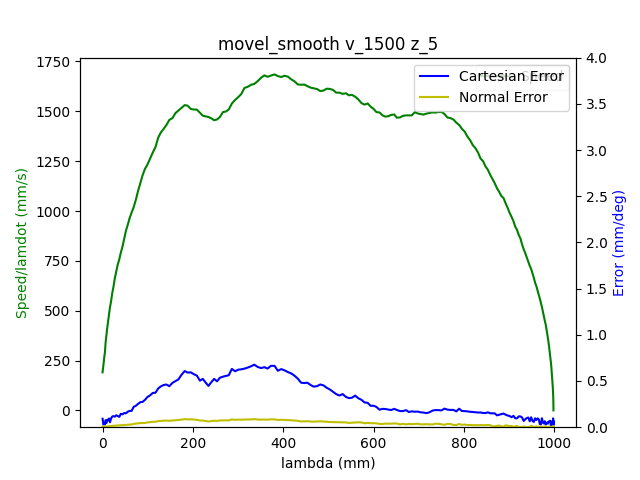

Data behind this chart, as committed beside it:
1.680610851882999897e+09, 0.000000000000000000e+00, -7.640178800605177400e-01, 5.200557572167503473e-01, 4.403465702781693587e-03, -1.376640664815291348e+00, -1.899398191714128936e+00, 5.478675788472799901e-01
1.680610851888999939e+09, 0.000000000000000000e+00, -7.640178800605177400e-01, 5.200557572167503473e-01, 4.403465702781693587e-03, -1.376640664815291348e+00, -1.899398191714128936e+00, 5.478675788472799901e-01
1.680610851903000116e+09, 0.000000000000000000e+00, -7.640178800605177400e-01, 5.200557572167503473e-01, 4.403465702781693587e-03, -1.376640664815291348e+00, -1.899398191714128936e+00, 5.478675788472799901e-01
1.680610851908999920e+09, 0.000000000000000000e+00, -7.640178800605177400e-01, 5.200557572167503473e-01, 4.403465702781693587e-03, -1.376640664815291348e+00, -1.899398191714128936e+00, 5.478675788472799901e-01
1.680610851914999962e+09, 0.000000000000000000e+00, -7.640178800605177400e-01, 5.200557572167503473e-01, 4.403465702781693587e-03, -1.376640664815291348e+00, -1.899398191714128936e+00, 5.478675788472799901e-01
1.680610851918999910e+09, 0.000000000000000000e+00, -7.640178800605177400e-01, 5.200557572167503473e-01, 4.403465702781693587e-03, -1.376640664815291348e+00, -1.899398191714128936e+00, 5.478675788472799901e-01
1.680610851933000088e+09, 0.000000000000000000e+00, -7.640178800605177400e-01, 5.200557572167503473e-01, 4.403465702781693587e-03, -1.376640664815291348e+00, -1.899398191714128936e+00, 5.478675788472799901e-01
1.680610851944999933e+09, 1.000000000000000000e+00, -7.640178800605177400e-01, 5.200557572167503473e-01, 4.403465702781693587e-03, -1.376640664815291348e+00, -1.899398191714128936e+00, 5.478675788472799901e-01
1.680610851950999975e+09, 1.000000000000000000e+00, -7.636531062468510100e-01, 5.198899509378109851e-01, 4.382521751757761409e-03, -1.376179897892764847e+00, -1.899166062923613785e+00, 5.475604008989289895e-01
1.680610851957000017e+09, 1.000000000000000000e+00, -7.625867100738823456e-01, 5.194152213812684993e-01, 4.305727264670011246e-03, -1.374762690540145549e+00, -1.898488875173840018e+00, 5.466406123831279995e-01
1.680610851963000059e+09, 1.000000000000000000e+00, -7.612078999648068667e-01, 5.188026108138185100e-01, 4.206243497306334268e-03, -1.372971982727599238e+00, -1.897616210547842686e+00, 5.454886950768117471e-01
1.680610851967999935e+09, 1.000000000000000000e+00, -7.612078999648068667e-01, 5.188026108138185100e-01, 4.206243497306334268e-03, -1.372971982727599238e+00, -1.897616210547842686e+00, 5.454886950768117471e-01
1.680610851971999884e+09, 1.000000000000000000e+00, -7.598413071604952496e-01, 5.181882549171165087e-01, 4.118977034706617149e-03, -1.371179529585801138e+00, -1.896745291251097587e+00, 5.442983805269515640e-01
1.680610851976000071e+09, 1.000000000000000000e+00, -7.598413071604952496e-01, 5.181882549171165087e-01, 4.118977034706617149e-03, -1.371179529585801138e+00, -1.896745291251097587e+00, 5.442983805269515640e-01
1.680610851980000019e+09, 1.000000000000000000e+00, -7.584624970514197706e-01, 5.175669177034064594e-01, 4.019493267342941038e-03, -1.369371368480734930e+00, -1.895890079917620152e+00, 5.431482085498873236e-01
1.680610851983999968e+09, 1.000000000000000000e+00, -7.584624970514197706e-01, 5.175669177034064594e-01, 4.019493267342941038e-03, -1.369371368480734930e+00, -1.895890079917620152e+00, 5.431482085498873236e-01
1.680610851987999916e+09, 1.000000000000000000e+00, -7.570836869423442916e-01, 5.169543071359564701e-01, 3.921754829231258697e-03, -1.367578915338936829e+00, -1.895017415291623042e+00, 5.419578940000272516e-01
1.680610851992000103e+09, 1.000000000000000000e+00, -7.570836869423442916e-01, 5.169543071359564701e-01, 3.921754829231258697e-03, -1.367578915338936829e+00, -1.895017415291623042e+00, 5.419578940000272516e-01
1.680610851996000051e+09, 1.000000000000000000e+00, -7.557170941380326745e-01, 5.163399512392544688e-01, 3.834488366631542012e-03, -1.365770754233870621e+00, -1.894144750665625931e+00, 5.408059766937109991e-01
1.680610852000000000e+09, 1.000000000000000000e+00, -7.557170941380326745e-01, 5.163399512392544688e-01, 3.834488366631542012e-03, -1.365770754233870621e+00, -1.894144750665625931e+00, 5.408059766937109991e-01
1.680610852003999949e+09, 1.000000000000000000e+00, -7.543382840289571956e-01, 5.157273406718044795e-01, 3.735004599267865034e-03, -1.363980046421324532e+00, -1.893272086039628821e+00, 5.396174074731028281e-01
1.680610852007999897e+09, 1.000000000000000000e+00, -7.543382840289571956e-01, 5.157273406718044795e-01, 3.735004599267865034e-03, -1.363980046421324532e+00, -1.893272086039628821e+00, 5.396174074731028281e-01
1.680610852012000084e+09, 1.000000000000000000e+00, -7.529577285906297046e-01, 5.151060034580944302e-01, 3.637266161156182693e-03, -1.362187593279526432e+00, -1.892399421413631710e+00, 5.384654901667865756e-01
1.680610852016000032e+09, 1.000000000000000000e+00, -7.529577285906297046e-01, 5.151060034580944302e-01, 3.637266161156182693e-03, -1.362187593279526432e+00, -1.892399421413631710e+00, 5.384654901667865756e-01
1.680610852019999981e+09, 1.000000000000000000e+00, -7.515789184815542257e-01, 5.144933928906444409e-01, 3.549999698556466441e-03, -1.360379432174460224e+00, -1.891526756787634378e+00, 5.372751756169263926e-01
1.680610852023999929e+09, 1.000000000000000000e+00, -7.515789184815542257e-01, 5.144933928906444409e-01, 3.549999698556466441e-03, -1.360379432174460224e+00, -1.891526756787634378e+00, 5.372751756169263926e-01
1.680610852028000116e+09, 1.000000000000000000e+00, -7.502123256772426085e-01, 5.138790369939424396e-01, 3.450515931192789463e-03, -1.358586979032662123e+00, -1.890655837490889279e+00, 5.361232583106101401e-01
1.680610852032000065e+09, 1.000000000000000000e+00, -7.502123256772426085e-01, 5.138790369939424396e-01, 3.450515931192789463e-03, -1.358586979032662123e+00, -1.890655837490889279e+00, 5.361232583106101401e-01
1.680610852036000013e+09, 1.000000000000000000e+00, -7.488335155681671296e-01, 5.132664264264924503e-01, 3.352777493081107122e-03, -1.356778817927595915e+00, -1.889783172864892169e+00, 5.349346890900020801e-01
1.680610852039999962e+09, 1.000000000000000000e+00, -7.488335155681671296e-01, 5.132664264264924503e-01, 3.352777493081107122e-03, -1.356778817927595915e+00, -1.889783172864892169e+00, 5.349346890900020801e-01
1.680610852043999910e+09, 1.000000000000000000e+00, -7.474547054590915396e-01, 5.126538158590424610e-01, 3.263765701229396233e-03, -1.354986364785797814e+00, -1.888910508238895058e+00, 5.337827717836858277e-01
1.680610852048000097e+09, 1.000000000000000000e+00, -7.474547054590915396e-01, 5.126538158590424610e-01, 3.263765701229396233e-03, -1.354986364785797814e+00, -1.888910508238895058e+00, 5.337827717836858277e-01
1.680610852052000046e+09, 1.000000000000000000e+00, -7.460881126547800335e-01, 5.120307333160803998e-01, 3.166027263117713892e-03, -1.353195656973251504e+00, -1.888055296905417846e+00, 5.325924572338256446e-01
1.680610852055999994e+09, 1.000000000000000000e+00, -7.460881126547800335e-01, 5.120307333160803998e-01, 3.166027263117713892e-03, -1.353195656973251504e+00, -1.888055296905417846e+00, 5.325924572338256446e-01
1.680610852059999943e+09, 1.000000000000000000e+00, -7.447093025457045545e-01, 5.114181227486304104e-01, 3.066543495754036914e-03, -1.351387495868185296e+00, -1.887182632279420735e+00, 5.314422852567614042e-01
1.680610852063999891e+09, 1.000000000000000000e+00, -7.447093025457045545e-01, 5.114181227486304104e-01, 3.066543495754036914e-03, -1.351387495868185296e+00, -1.887182632279420735e+00, 5.314422852567614042e-01
1.680610852071000099e+09, 1.000000000000000000e+00, -7.433304924366289645e-01, 5.108055121811804211e-01, 2.979277033154320228e-03, -1.349595042726387195e+00, -1.886309967653423625e+00, 5.302519707069012211e-01
1.680610852075999975e+09, 1.000000000000000000e+00, -7.419638996323174585e-01, 5.101929016137304318e-01, 2.881538595042637887e-03, -1.347786881621320987e+00, -1.885439048356678304e+00, 5.291000534005849687e-01
1.680610852079999924e+09, 1.000000000000000000e+00, -7.419638996323174585e-01, 5.101929016137304318e-01, 2.881538595042637887e-03, -1.347786881621320987e+00, -1.885439048356678304e+00, 5.291000534005849687e-01
1.680610852084000111e+09, 1.000000000000000000e+00, -7.405850895232418685e-01, 5.095698190707684816e-01, 2.782054827678960909e-03, -1.345994428479522886e+00, -1.884566383730681194e+00, 5.279114841799767976e-01
1.680610852088000059e+09, 1.000000000000000000e+00, -7.405850895232418685e-01, 5.095698190707684816e-01, 2.782054827678960909e-03, -1.345994428479522886e+00, -1.884566383730681194e+00, 5.279114841799767976e-01
1.680610852092000008e+09, 1.000000000000000000e+00, -7.392045340849143775e-01, 5.089572085033184923e-01, 2.694788365079245091e-03, -1.344203720666976798e+00, -1.883693719104684083e+00, 5.267595668736606562e-01
1.680610852095999956e+09, 1.000000000000000000e+00, -7.392045340849143775e-01, 5.089572085033184923e-01, 2.694788365079245091e-03, -1.344203720666976798e+00, -1.883693719104684083e+00, 5.267595668736606562e-01
1.680610852101999998e+09, 1.000000000000000000e+00, -7.378257239758387875e-01, 5.083445979358683919e-01, 2.595304597715568113e-03, -1.342393814232658578e+00, -1.882821054478686973e+00, 5.255692523238004732e-01
1.680610852108000040e+09, 1.000000000000000000e+00, -7.364591311715272814e-01, 5.077319873684184026e-01, 2.497566159603885772e-03, -1.340603106420112489e+00, -1.881948389852689640e+00, 5.244190803467362327e-01
1.680610852111999989e+09, 1.000000000000000000e+00, -7.364591311715272814e-01, 5.077319873684184026e-01, 2.497566159603885772e-03, -1.340603106420112489e+00, -1.881948389852689640e+00, 5.244190803467362327e-01
1.680610852115999937e+09, 1.000000000000000000e+00, -7.350803210624516915e-01, 5.071089048254564524e-01, 2.410299697004169087e-03, -1.338794945315046503e+00, -1.881093178519212428e+00, 5.232287657968760497e-01
1.680610852119999886e+09, 1.000000000000000000e+00, -7.350803210624516915e-01, 5.071089048254564524e-01, 2.410299697004169087e-03, -1.338794945315046503e+00, -1.881093178519212428e+00, 5.232287657968760497e-01
1.680610852125999928e+09, 1.000000000000000000e+00, -7.337015109533762125e-01, 5.064962942580064631e-01, 2.310815929640492108e-03, -1.337002492173248180e+00, -1.880220513893215317e+00, 5.220768484905597973e-01
1.680610852131000042e+09, 1.000000000000000000e+00, -7.323349181490647064e-01, 5.058836836905563628e-01, 2.213077491528809768e-03, -1.335210039031450080e+00, -1.879349594596469997e+00, 5.208865339406997252e-01
1.680610852134999990e+09, 1.000000000000000000e+00, -7.323349181490647064e-01, 5.058836836905563628e-01, 2.213077491528809768e-03, -1.335210039031450080e+00, -1.879349594596469997e+00, 5.208865339406997252e-01
1.680610852140000105e+09, 1.000000000000000000e+00, -7.309561080399891164e-01, 5.052710731231063734e-01, 2.124065699677099312e-03, -1.333401877926383872e+00, -1.878476929970472886e+00, 5.197363619636353738e-01
1.680610852147000074e+09, 1.000000000000000000e+00, -7.295772979309136375e-01, 5.046479905801444232e-01, 2.026327261565416538e-03, -1.331611170113837561e+00, -1.877604265344475776e+00, 5.185460474137753017e-01
1.680610852151000023e+09, 1.000000000000000000e+00, -7.295772979309136375e-01, 5.046479905801444232e-01, 2.026327261565416538e-03, -1.331611170113837561e+00, -1.877604265344475776e+00, 5.185460474137753017e-01
1.680610852154999971e+09, 1.000000000000000000e+00, -7.282107051266020203e-01, 5.040353800126944339e-01, 1.926843494201739776e-03, -1.329801263679519341e+00, -1.876731600718478665e+00, 5.173557328639151187e-01
1.680610852158999920e+09, 1.000000000000000000e+00, -7.282107051266020203e-01, 5.040353800126944339e-01, 1.926843494201739776e-03, -1.329801263679519341e+00, -1.876731600718478665e+00, 5.173557328639151187e-01
1.680610852163000107e+09, 1.000000000000000000e+00, -7.268318950175265414e-01, 5.034227694452444446e-01, 1.839577031602023308e-03, -1.328010555866973252e+00, -1.875858936092481555e+00, 5.162055608868508783e-01
1.680610852167000055e+09, 1.000000000000000000e+00, -7.268318950175265414e-01, 5.034227694452444446e-01, 1.839577031602023308e-03, -1.328010555866973252e+00, -1.875858936092481555e+00, 5.162055608868508783e-01
1.680610852171999931e+09, 1.000000000000000000e+00, -7.254513395791990504e-01, 5.028101588777944553e-01, 1.741838593490340967e-03, -1.326218102725175152e+00, -1.874986271466484222e+00, 5.150152463369906952e-01
1.680610852176000118e+09, 1.000000000000000000e+00, -7.254513395791990504e-01, 5.028101588777944553e-01, 1.741838593490340967e-03, -1.326218102725175152e+00, -1.874986271466484222e+00, 5.150152463369906952e-01
1.680610852180000067e+09, 1.000000000000000000e+00, -7.240725294701235715e-01, 5.021958029810924540e-01, 1.642354826126664205e-03, -1.324409941620109166e+00, -1.874113606840487112e+00, 5.138633290306744428e-01
... 2,052 more rows
